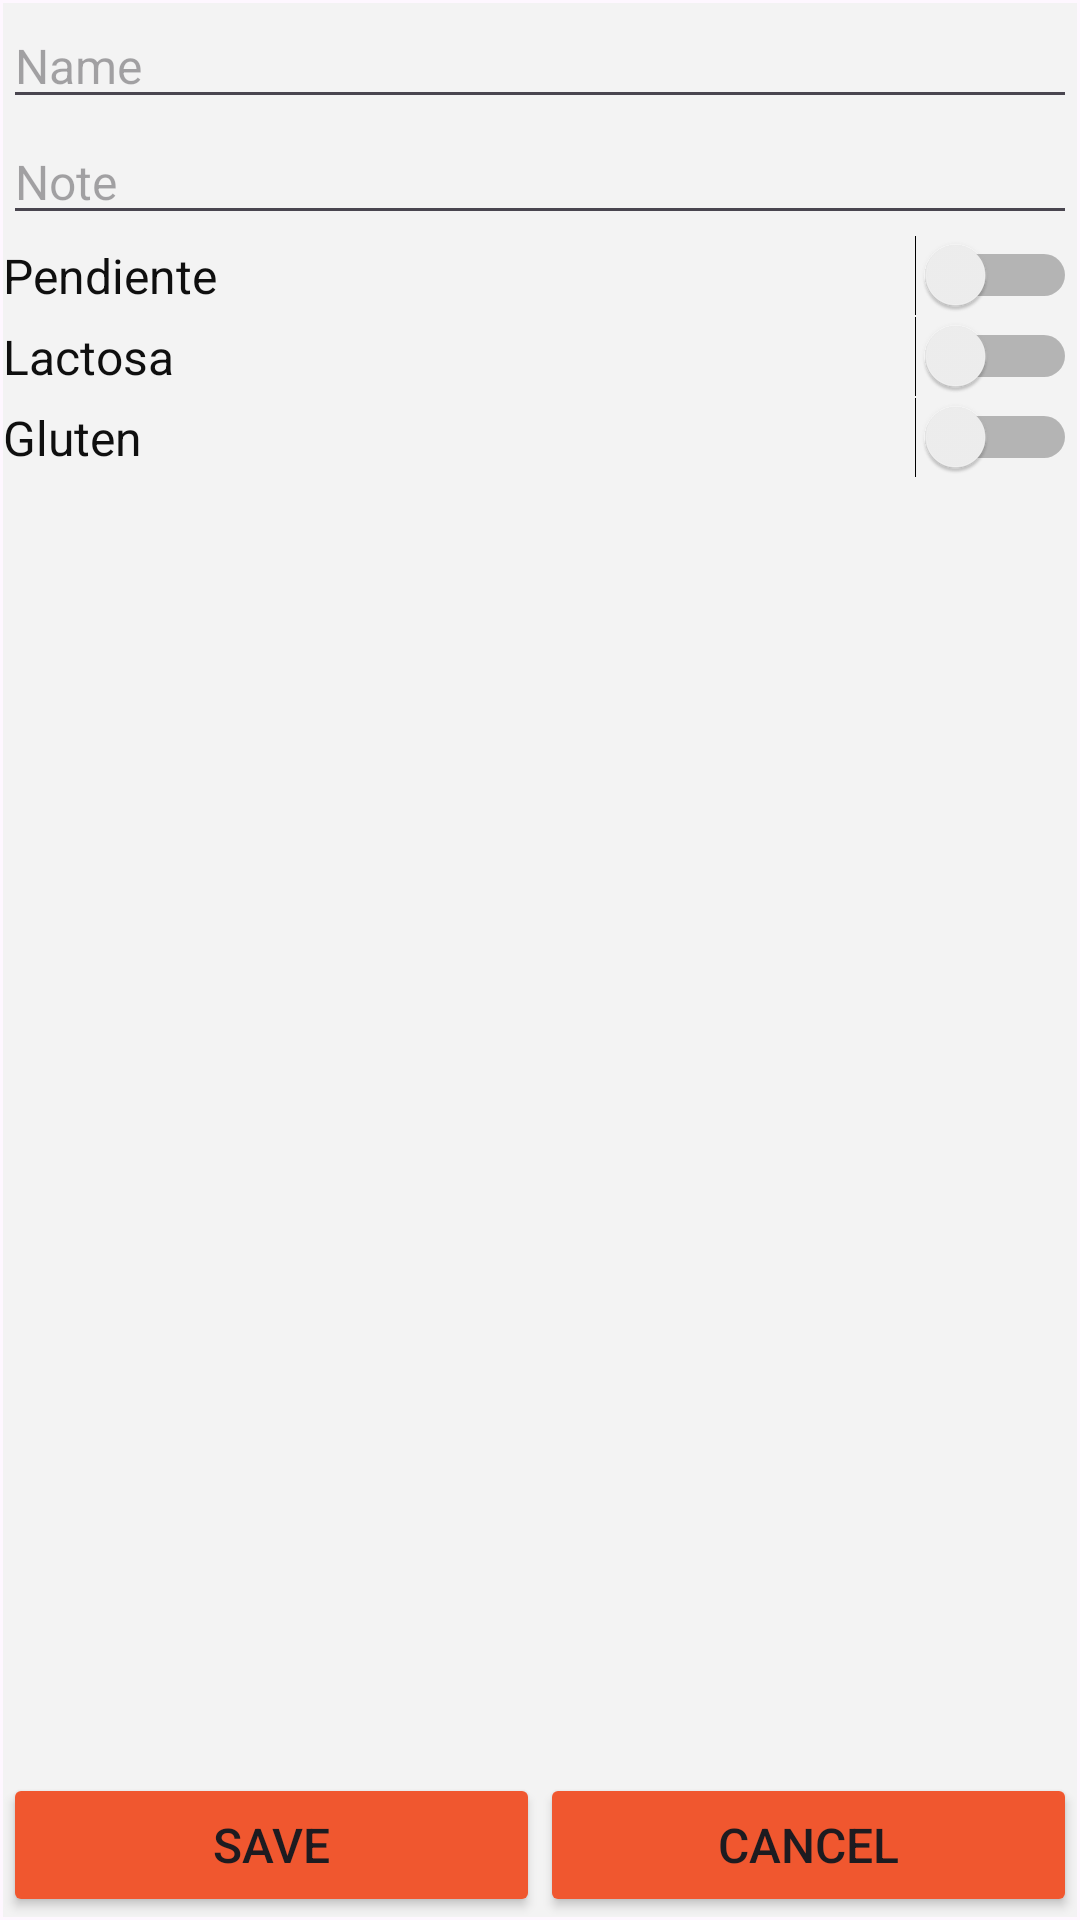

Here is an Android app screen rendered from its layout file. Give the layout XML and the strings, colors and styles it references.
<!-- AndroidManifest.xml: application theme Theme.IShoppingListJRL -->
<!-- res/layout/activity_add_system.xml -->
<?xml version="1.0" encoding="utf-8"?>
<androidx.constraintlayout.widget.ConstraintLayout xmlns:android="http://schemas.android.com/apk/res/android"
    xmlns:app="http://schemas.android.com/apk/res-auto"
    xmlns:tools="http://schemas.android.com/tools"
    android:id="@+id/main"
    android:layout_width="match_parent"
    android:layout_height="match_parent"
    tools:context=".activities.AddSystem">

    <LinearLayout
        android:id="@+id/linearLayout5"
        android:layout_width="0dp"
        android:layout_height="0dp"
        android:layout_marginStart="1dp"
        android:layout_marginTop="1dp"
        android:layout_marginEnd="1dp"
        android:layout_marginBottom="1dp"
        android:background="@color/fondo"
        android:gravity="bottom"
        android:orientation="vertical"
        app:layout_constraintBottom_toBottomOf="parent"
        app:layout_constraintEnd_toEndOf="parent"
        app:layout_constraintStart_toStartOf="parent"
        app:layout_constraintTop_toTopOf="parent">

        <EditText
            android:id="@+id/etNameAdd"
            android:layout_width="match_parent"
            android:layout_height="wrap_content"
            android:ems="10"
            android:hint="Name"
            android:inputType="text"
            android:textSize="16sp"
            />

        <EditText
            android:id="@+id/etNoteAdd"
            android:layout_width="match_parent"
            android:layout_height="wrap_content"
            android:ems="10"
            android:hint="Note"
            android:inputType="text"
            android:textSize="16sp"
            />

        <Switch
            android:id="@+id/switchPendienteAdd"
            android:layout_width="match_parent"
            android:layout_height="wrap_content"
            android:text="Pendiente"
            android:textColor="@color/text"
            android:textSize="16sp"
            />

        <Switch
            android:id="@+id/switchLactosaAdd"
            android:layout_width="match_parent"
            android:layout_height="wrap_content"
            android:text="Lactosa"
            android:textColor="@color/text"
            android:textSize="16sp"
            />

        <Switch
            android:id="@+id/switchGlutenAdd"
            android:layout_width="match_parent"
            android:layout_height="wrap_content"
            android:text="Gluten"
            android:textColor="@color/text"
            android:textSize="16sp"
            />

        
        <Space
            android:layout_width="match_parent"
            android:layout_height="0dp"
            android:layout_weight="1" />

        <LinearLayout
            android:layout_width="match_parent"
            android:layout_height="wrap_content"
            android:orientation="horizontal">

            <Button
                android:id="@+id/btnSaveEdit"
                android:layout_width="match_parent"
                android:layout_height="wrap_content"
                android:layout_weight="1"
                android:backgroundTint="@color/boton"
                android:text="Save"
                android:textSize="16sp"
                />

            <Button
                android:id="@+id/btnCancelEdit"
                android:layout_width="match_parent"
                android:layout_height="wrap_content"
                android:layout_weight="1"
                android:backgroundTint="@color/boton"
                android:text="Cancel"
                android:textSize="16sp"
                />
        </LinearLayout>
    </LinearLayout>
</androidx.constraintlayout.widget.ConstraintLayout>
<!-- resources referenced by this layout -->
<resources>
  <color name="boton">#F0572F</color>
  <color name="fondo">#F3F3F3</color>
  <color name="text">#0F0F0F</color>
  <style name="Theme.IShoppingListJRL" parent="Base.Theme.IShoppingListJRL" />
  <style name="Base.Theme.IShoppingListJRL" parent="Theme.Material3.DayNight.NoActionBar">
          
          
      </style>
</resources>
